Dataset: data (GitHub, palakjain-4/thermal_fault). Classes: abnormal hotspot, electrical fault, insulation fault, normal, overheating.

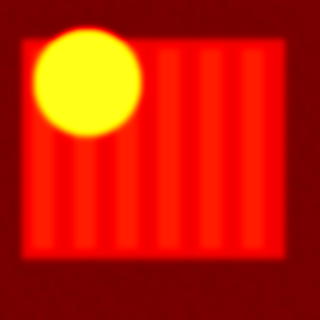
Label: electrical fault

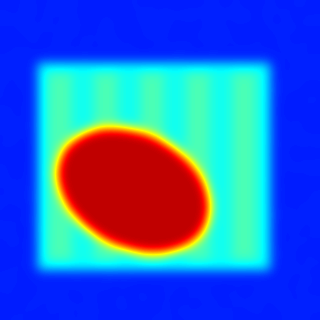
Label: overheating

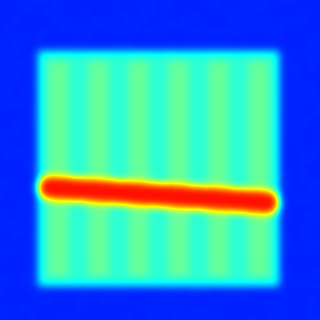
Label: insulation fault

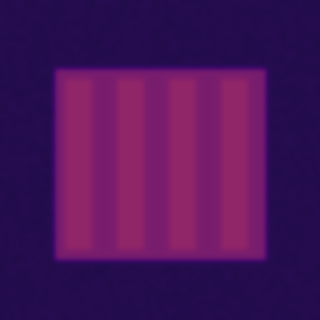
Label: normal

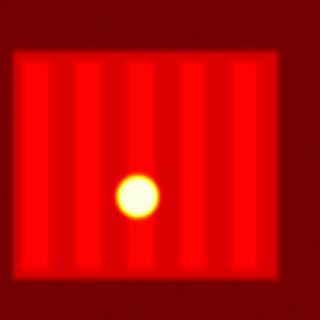
Label: abnormal hotspot

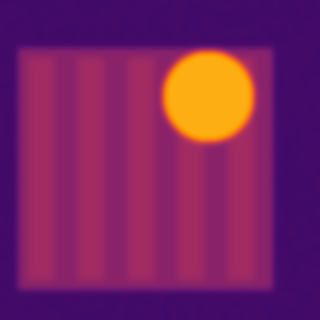
Label: electrical fault
